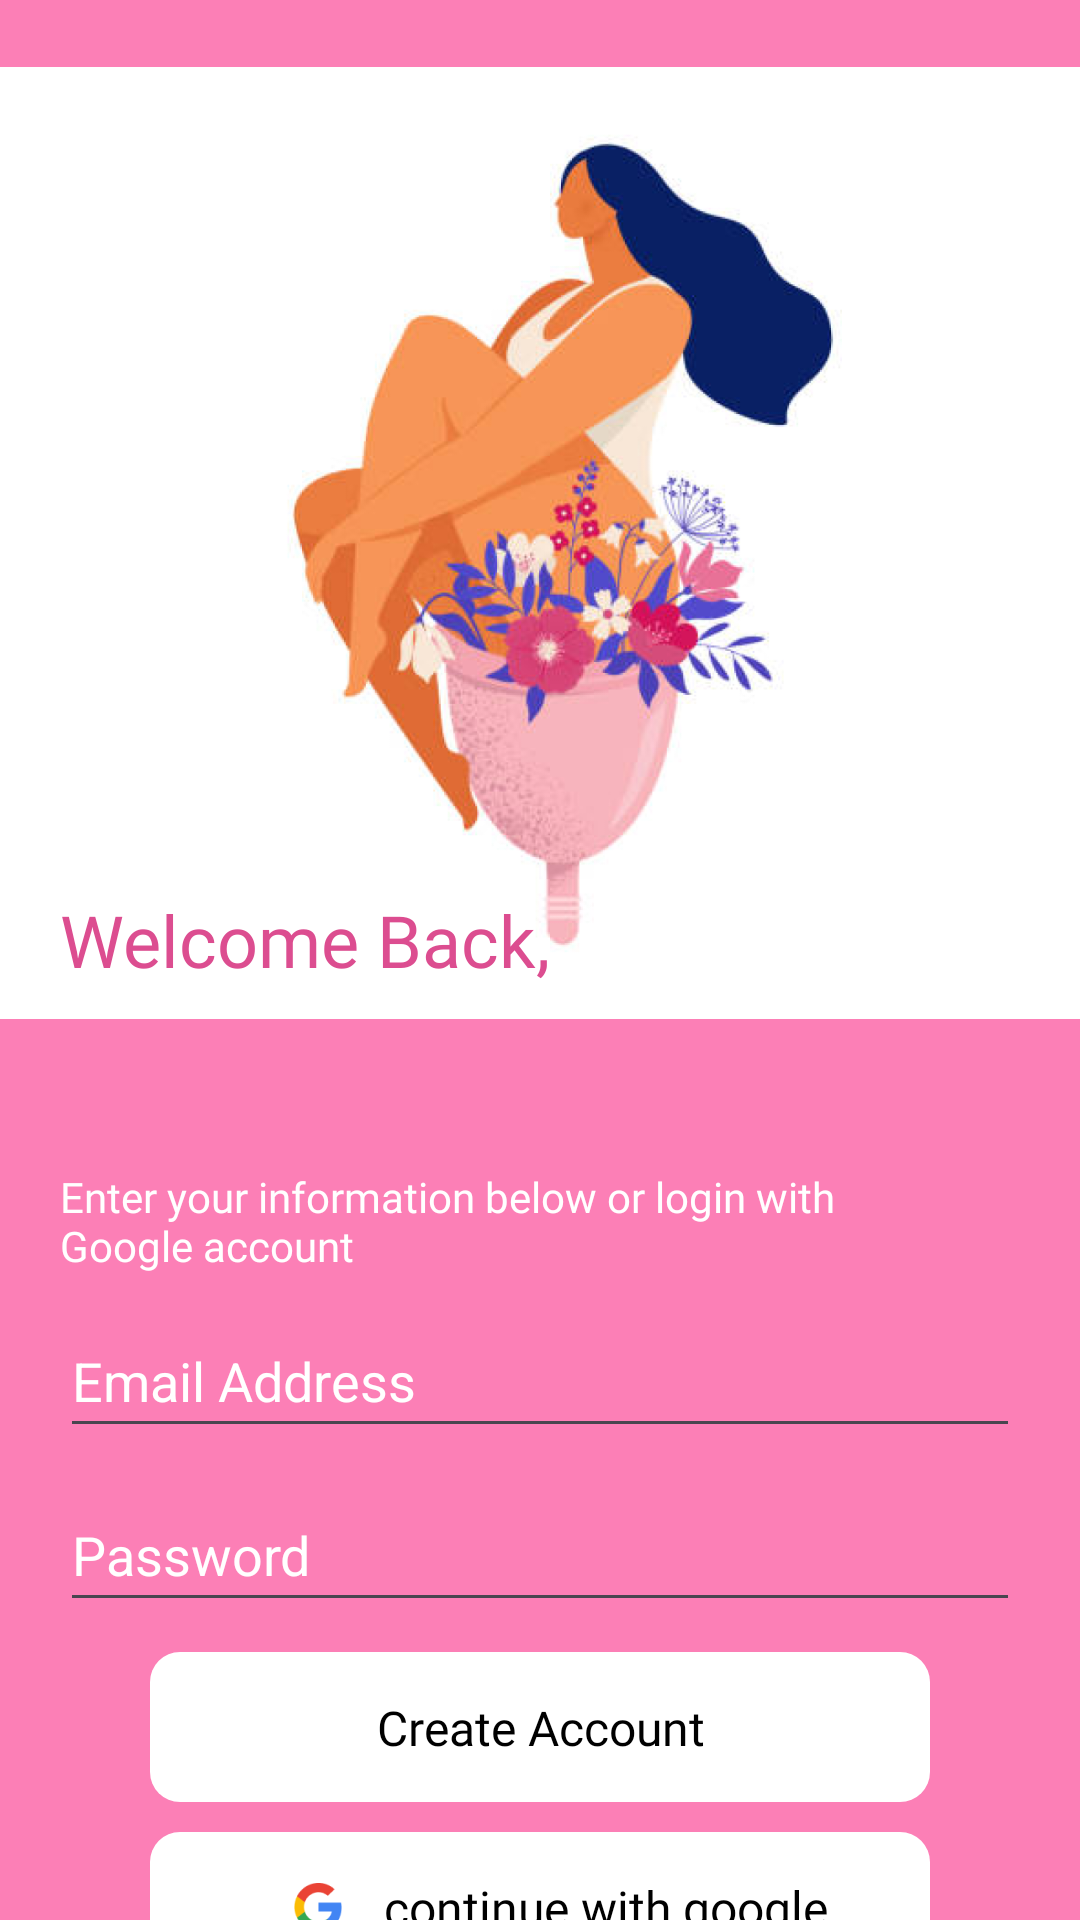

Layout XML and referenced resources for this Android screen:
<!-- AndroidManifest.xml: application theme Theme.PeriodFlow -->
<!-- res/layout/fragment_login.xml -->
<?xml version="1.0" encoding="utf-8"?>
<androidx.constraintlayout.widget.ConstraintLayout xmlns:android="http://schemas.android.com/apk/res/android"
    xmlns:app="http://schemas.android.com/apk/res-auto"
    xmlns:tools="http://schemas.android.com/tools"
    android:layout_width="match_parent"
    android:layout_height="match_parent"
    android:background="@color/appColor"
    tools:context=".fragments.LoginFragment">

    <ImageView
        android:id="@+id/imageView"
        android:layout_width="wrap_content"
        android:layout_height="wrap_content"
        android:layout_marginTop="-8dp"
        android:src="@drawable/icon_login_bg"
        app:layout_constraintEnd_toEndOf="parent"
        app:layout_constraintHorizontal_bias="0.5"
        app:layout_constraintStart_toStartOf="parent"
        app:layout_constraintTop_toTopOf="parent" />

    <TextView
        android:id="@+id/textView3"
        android:layout_width="wrap_content"
        android:layout_height="wrap_content"
        android:layout_marginStart="20dp"
        android:layout_marginBottom="40dp"
        android:fontFamily="@font/podkova_bold"
        android:text="@string/welcome_back"
        android:textColor="@color/appColor1"
        android:textSize="24sp"
        app:layout_constraintBottom_toBottomOf="@+id/imageView"
        app:layout_constraintStart_toStartOf="parent" />

    <TextView
        android:id="@+id/textView4"
        android:layout_width="260dp"
        android:layout_height="wrap_content"
        android:layout_marginStart="20dp"
        android:layout_marginTop="20dp"
        android:fontFamily="@font/poppins_medium"
        android:text="@string/txtEnterDetails"
        android:textColor="@color/white"
        app:layout_constraintStart_toStartOf="parent"
        app:layout_constraintTop_toBottomOf="@+id/imageView" />

    <EditText
        android:id="@+id/edtEmail"
        android:layout_width="0dp"
        android:layout_height="48dp"
        android:layout_marginStart="20dp"
        android:layout_marginTop="10dp"
        android:layout_marginEnd="20dp"
        android:ems="10"
        android:hint="@string/email_address"
        android:textColor="@color/white"
        android:textColorHint="@color/white"
        android:inputType="textEmailAddress"
        app:layout_constraintEnd_toEndOf="parent"
        app:layout_constraintHorizontal_bias="0.5"
        app:layout_constraintStart_toStartOf="parent"
        app:layout_constraintTop_toBottomOf="@+id/textView4" />

    <EditText
        android:id="@+id/editTextTextPassword"
        android:layout_width="0dp"
        android:layout_height="48dp"
        android:layout_marginStart="20dp"
        android:layout_marginTop="10dp"
        android:layout_marginEnd="20dp"
        android:ems="10"
        android:hint="@string/password"
        android:inputType="textPassword"
        android:textColor="@color/white"
        android:textColorHint="@color/white"
        app:layout_constraintEnd_toEndOf="parent"
        app:layout_constraintHorizontal_bias="0.5"
        app:layout_constraintStart_toStartOf="parent"
        app:layout_constraintTop_toBottomOf="@+id/edtEmail" />

    <androidx.constraintlayout.widget.ConstraintLayout
        android:id="@+id/btnContinueWithGoogle"
        android:layout_width="0dp"
        android:layout_height="50dp"
        android:layout_marginStart="50dp"
        android:layout_marginTop="10dp"
        android:layout_marginEnd="50dp"
        android:background="@drawable/bg_button"
        app:layout_constraintEnd_toEndOf="parent"
        app:layout_constraintHorizontal_bias="0.5"
        app:layout_constraintStart_toStartOf="parent"
        app:layout_constraintTop_toBottomOf="@+id/btnSignUp">

        <ImageView
            android:id="@+id/imageView2"
            android:layout_width="wrap_content"
            android:layout_height="wrap_content"
            android:layout_marginStart="10dp"
            android:src="@drawable/icon_google"
            app:layout_constraintBottom_toBottomOf="parent"
            app:layout_constraintEnd_toStartOf="@+id/textView12"
            app:layout_constraintHorizontal_bias="0.5"
            app:layout_constraintHorizontal_chainStyle="packed"
            app:layout_constraintStart_toStartOf="parent"
            app:layout_constraintTop_toTopOf="parent"
            app:layout_constraintVertical_bias="0.5" />

        <TextView
            android:id="@+id/textView12"
            android:layout_width="wrap_content"
            android:layout_height="wrap_content"
            android:layout_marginStart="10dp"
            android:fontFamily="@font/podkova_bold"
            android:gravity="center"
            android:text="@string/txtContinueGoogle"
            android:textColor="@color/black"
            android:textSize="16sp"
            app:layout_constraintBottom_toBottomOf="parent"
            app:layout_constraintEnd_toEndOf="parent"
            app:layout_constraintHorizontal_bias="0.5"
            app:layout_constraintStart_toEndOf="@+id/imageView2"
            app:layout_constraintTop_toTopOf="parent"
            app:layout_constraintVertical_bias="0.5" />

    </androidx.constraintlayout.widget.ConstraintLayout>

    <androidx.constraintlayout.widget.ConstraintLayout
        android:id="@+id/btnSignUp"
        android:layout_width="0dp"
        android:layout_height="50dp"
        android:layout_marginStart="50dp"
        android:layout_marginTop="10dp"
        android:layout_marginEnd="50dp"
        android:background="@drawable/bg_button"
        app:layout_constraintEnd_toEndOf="parent"
        app:layout_constraintHorizontal_bias="0.5"
        app:layout_constraintStart_toStartOf="parent"
        app:layout_constraintTop_toBottomOf="@+id/editTextTextPassword">

        <TextView
            android:layout_width="wrap_content"
            android:layout_height="wrap_content"
            android:fontFamily="@font/podkova_bold"
            android:gravity="center"
            android:text="@string/txtCreateAccount"
            android:textColor="@color/black"
            android:textSize="16sp"
            app:layout_constraintBottom_toBottomOf="parent"
            app:layout_constraintEnd_toEndOf="parent"
            app:layout_constraintHorizontal_bias="0.5"
            app:layout_constraintStart_toStartOf="parent"
            app:layout_constraintTop_toTopOf="parent"
            app:layout_constraintVertical_bias="0.5" />

    </androidx.constraintlayout.widget.ConstraintLayout>

</androidx.constraintlayout.widget.ConstraintLayout>
<!-- resources referenced by this layout -->
<resources>
  <color name="appColor">#FC7FB6</color>
  <color name="appColor1">#DC4D90</color>
  <color name="black">#FF000000</color>
  <color name="white">#FFFFFFFF</color>
  <!-- drawable bg_button (drawable) -->
  <?xml version="1.0" encoding="UTF-8"?>
  <shape xmlns:android="http://schemas.android.com/apk/res/android"
      android:id="@+id/listview_background_shape">
      <padding android:left="2dp"
          android:top="2dp"
          android:right="2dp"
          android:bottom="2dp" />
      <corners android:radius="10dp"/>
      <solid android:color="@color/white" />
  </shape>
  <!-- drawable icon_google: png bitmap (drawable-hdpi, 1123 bytes) -->
  <!-- drawable icon_login_bg: png bitmap (drawable-hdpi, 141965 bytes) -->
  <string name="email_address">Email Address</string>
  <string name="password">Password</string>
  <string name="txtContinueGoogle">continue with google</string>
  <string name="txtCreateAccount">Create Account</string>
  <string name="txtEnterDetails">Enter your information below or login with Google account</string>
  <string name="welcome_back">Welcome Back,</string>
  <style name="Theme.PeriodFlow" parent="Base.Theme.PeriodFlow" />
  <style name="Base.Theme.PeriodFlow" parent="Theme.Material3.DayNight.NoActionBar">
          
           <item name="colorPrimary">@color/appColor</item>
      </style>
</resources>
